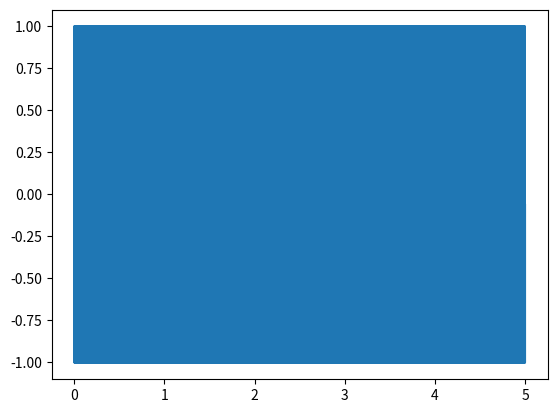

Recreate this plot in Python.
import sys
import numpy as np
import matplotlib.pyplot as plt
from scipy.io import wavfile

#arg 1 is length
#arg 2 is freq
#arg 3 is osc_n
#arg 4 is q

frq = 440
sr = 44100
length = 5.0
osc_n = 2
q = 1


if(len(sys.argv)>1):
	length = float(sys.argv[1])
	
if(len(sys.argv)>2):
	frq = float(sys.argv[2])
	
if(len(sys.argv)>3):
	osc_n = int(sys.argv[3])
	
if(len(sys.argv)>4):
	q = float(sys.argv[4])

t = np.arange(0, length, 1.0/sr)

s = np.sin(2*np.pi*frq*t)/osc_n

for i in range(osc_n-1):
	s += np.sin(2*np.pi* (frq+(i*(q/osc_n))) *t)/osc_n

plt.plot(t, s)
plt.show()

s *= 32767
s = np.int16(s)
print(f"rendering cluster{length}Sec.wav")
wavfile.write(f"cluster_{length}Sec.wav", sr, s)
